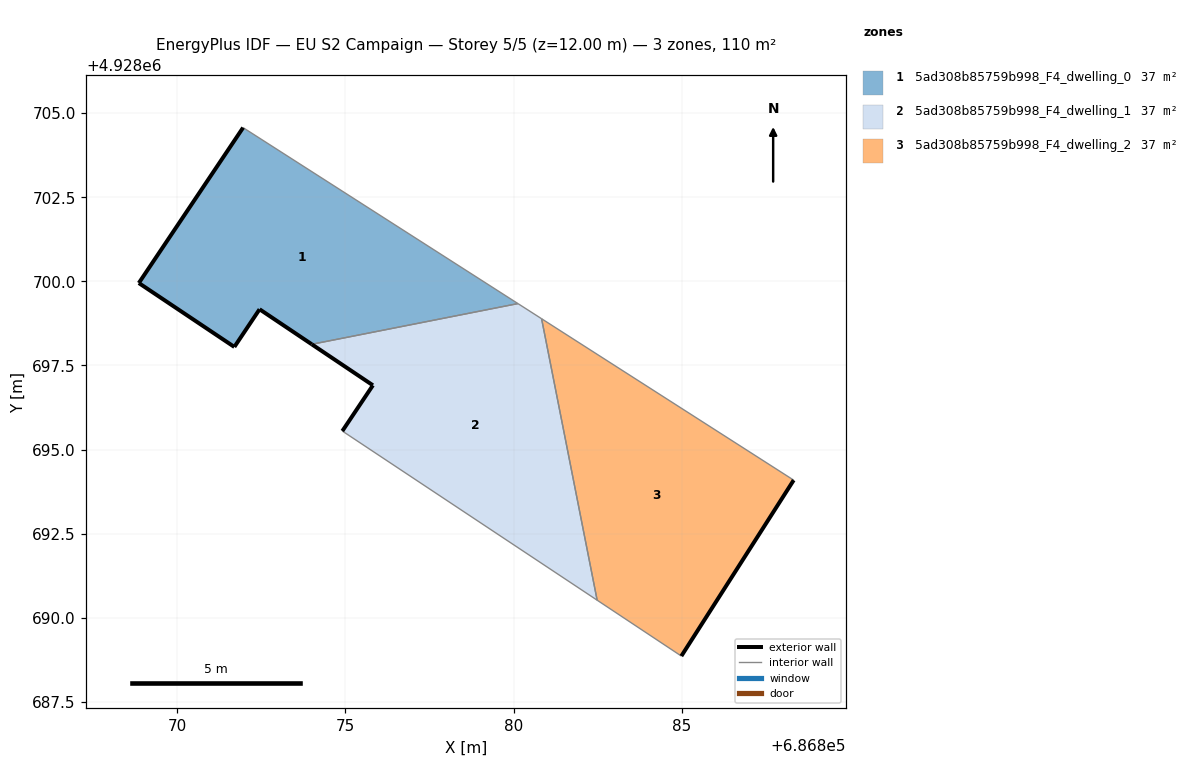
=== STOREY PLAN SPEC (per zone: floor XY polygon, exterior-wall plan segments, windows/doors) ===
zone 1: 5ad308b85759b998_F4_dwelling_0  (36.7 m²)
  floor: (686880.13, 4928699.34) (686871.96, 4928704.57) (686868.86, 4928699.95) (686871.70, 4928698.05) (686872.45, 4928699.17) (686874.00, 4928698.13)
  exterior wall: (686871.70, 4928698.05) – (686868.86, 4928699.95)  [3.4 m]
  exterior wall: (686868.86, 4928699.95) – (686871.96, 4928704.57)  [5.6 m]
  exterior wall: (686874.00, 4928698.13) – (686872.45, 4928699.17)  [1.9 m]
  exterior wall: (686872.45, 4928699.17) – (686871.70, 4928698.05)  [1.3 m]
  interior walls: 2
zone 2: 5ad308b85759b998_F4_dwelling_1  (36.7 m²)
  floor: (686882.48, 4928690.52) (686880.83, 4928698.89) (686880.13, 4928699.34) (686874.00, 4928698.13) (686875.82, 4928696.91) (686874.91, 4928695.55)
  exterior wall: (686874.91, 4928695.55) – (686875.82, 4928696.91)  [1.6 m]
  exterior wall: (686875.82, 4928696.91) – (686874.00, 4928698.13)  [2.2 m]
  interior walls: 4
zone 3: 5ad308b85759b998_F4_dwelling_2  (36.7 m²)
  floor: (686884.99, 4928688.86) (686888.33, 4928694.09) (686880.83, 4928698.89) (686882.48, 4928690.52)
  exterior wall: (686888.33, 4928694.09) – (686884.99, 4928688.86)  [6.2 m]
  interior walls: 3

=== DERIVED (storey summary) ===
Building: EU S2 Campaign
Storey: 5 of 5  (floor level z = 12.00 m)
Storey gross floor area: 110.1 m²
Zones on this storey: 3
  - 5ad308b85759b998_F4_dwelling_0: floor 36.7 m²; exterior wall 12.2 m (36.6 m²); WWR 0.0%
  - 5ad308b85759b998_F4_dwelling_1: floor 36.7 m²; exterior wall 3.8 m (11.5 m²); WWR 0.0%
  - 5ad308b85759b998_F4_dwelling_2: floor 36.7 m²; exterior wall 6.2 m (18.6 m²); WWR 0.0%
Zone adjacency (shared interzone walls):
  - 5ad308b85759b998_F4_dwelling_0 ↔ 5ad308b85759b998_F4_dwelling_1
  - 5ad308b85759b998_F4_dwelling_1 ↔ 5ad308b85759b998_F4_dwelling_2